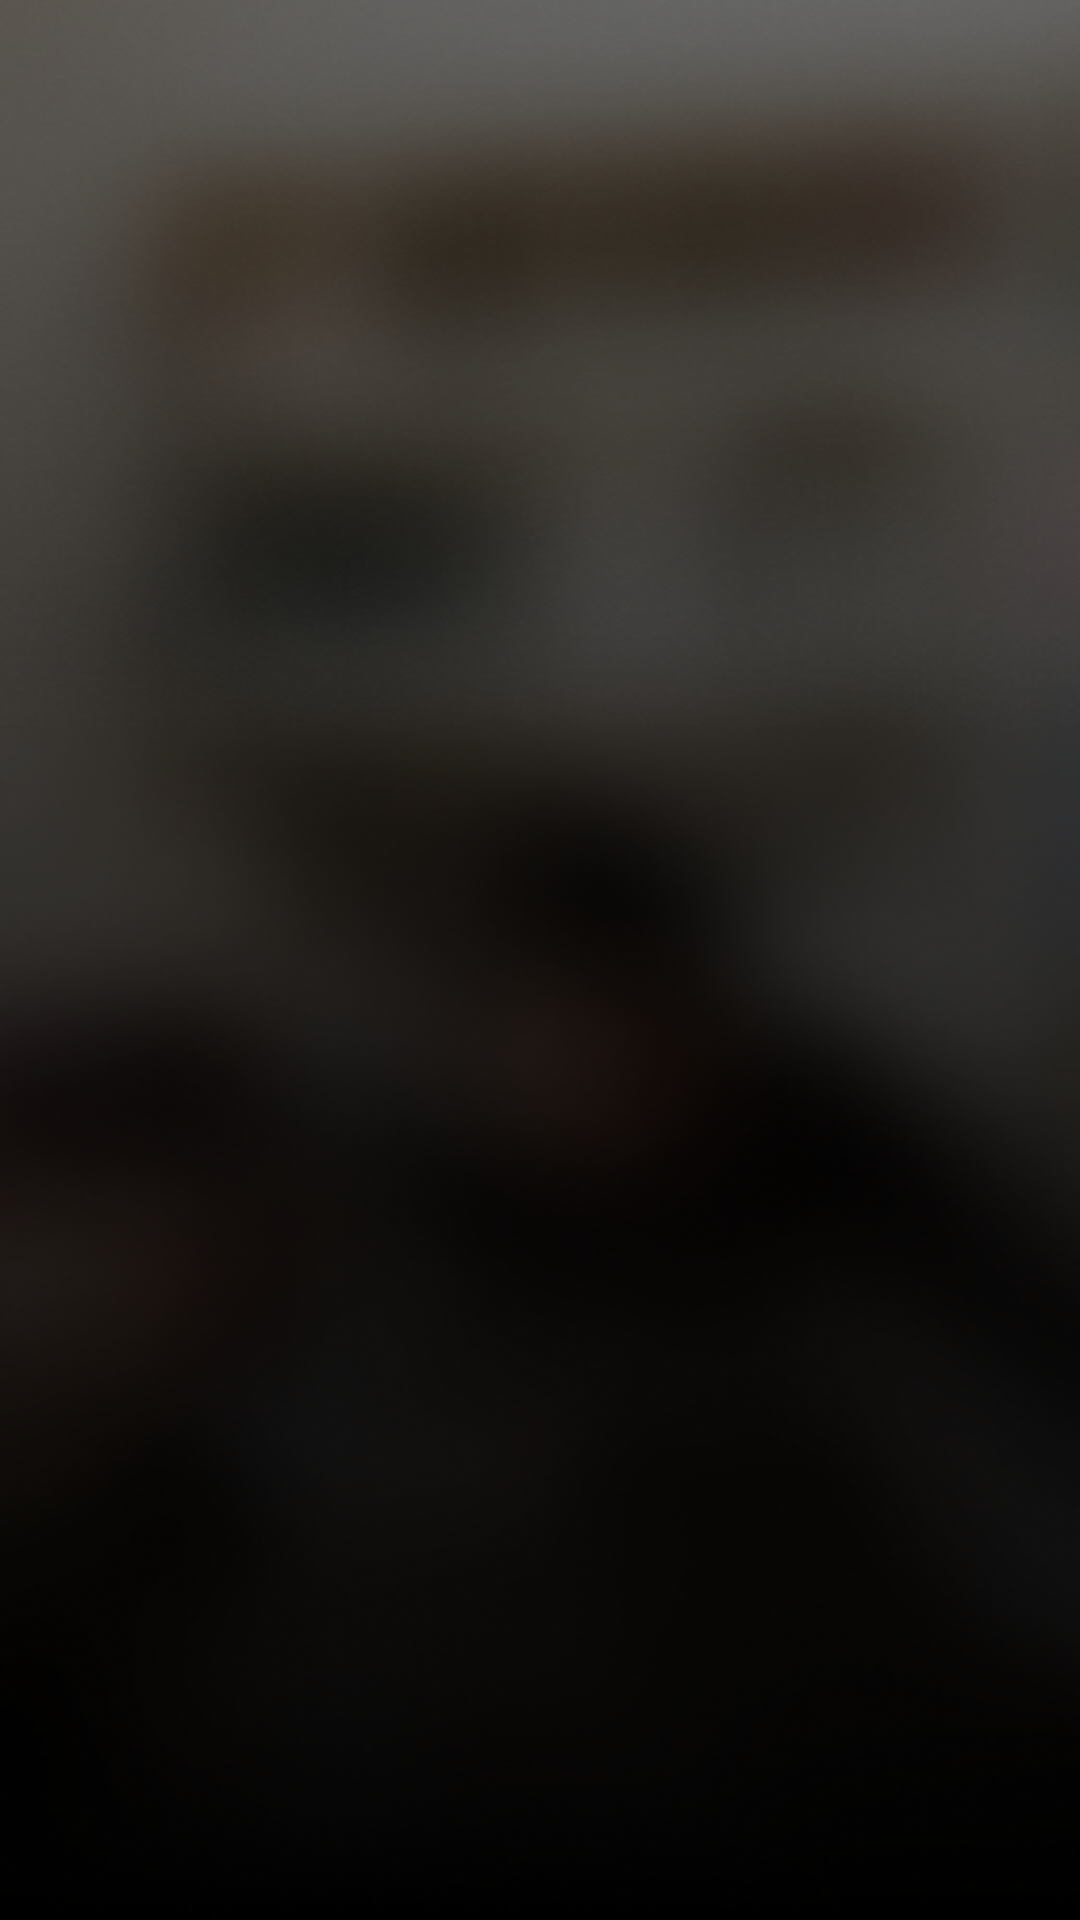

Write the Android layout XML for this screen, with the resource values it uses.
<!-- AndroidManifest.xml: application theme Theme.Nimble -->
<!-- res/layout/activity_auth.xml -->
<?xml version="1.0" encoding="utf-8"?>
<layout xmlns:android="http://schemas.android.com/apk/res/android"
    xmlns:tools="http://schemas.android.com/tools">
    <FrameLayout
        android:id="@+id/container"
        android:layout_width="match_parent"
        android:layout_height="match_parent"
        tools:context=".ui.auth.AuthActivity" />
</layout>
<!-- resources referenced by this layout -->
<resources>
  <style name="Theme.Nimble" parent="Theme.AppCompat.Light.NoActionBar">
          <item name="android:windowBackground">@drawable/default_background</item>
          <item name="android:windowTranslucentStatus">true</item>
          <item name="android:windowTranslucentNavigation">true</item>
      </style>
  <!-- drawable default_background (drawable) -->
  <?xml version="1.0" encoding="utf-8"?>
  <layer-list xmlns:android="http://schemas.android.com/apk/res/android">
      <item>
          <bitmap android:src="@mipmap/ic_overlay" />
      </item>
  </layer-list>
</resources>
